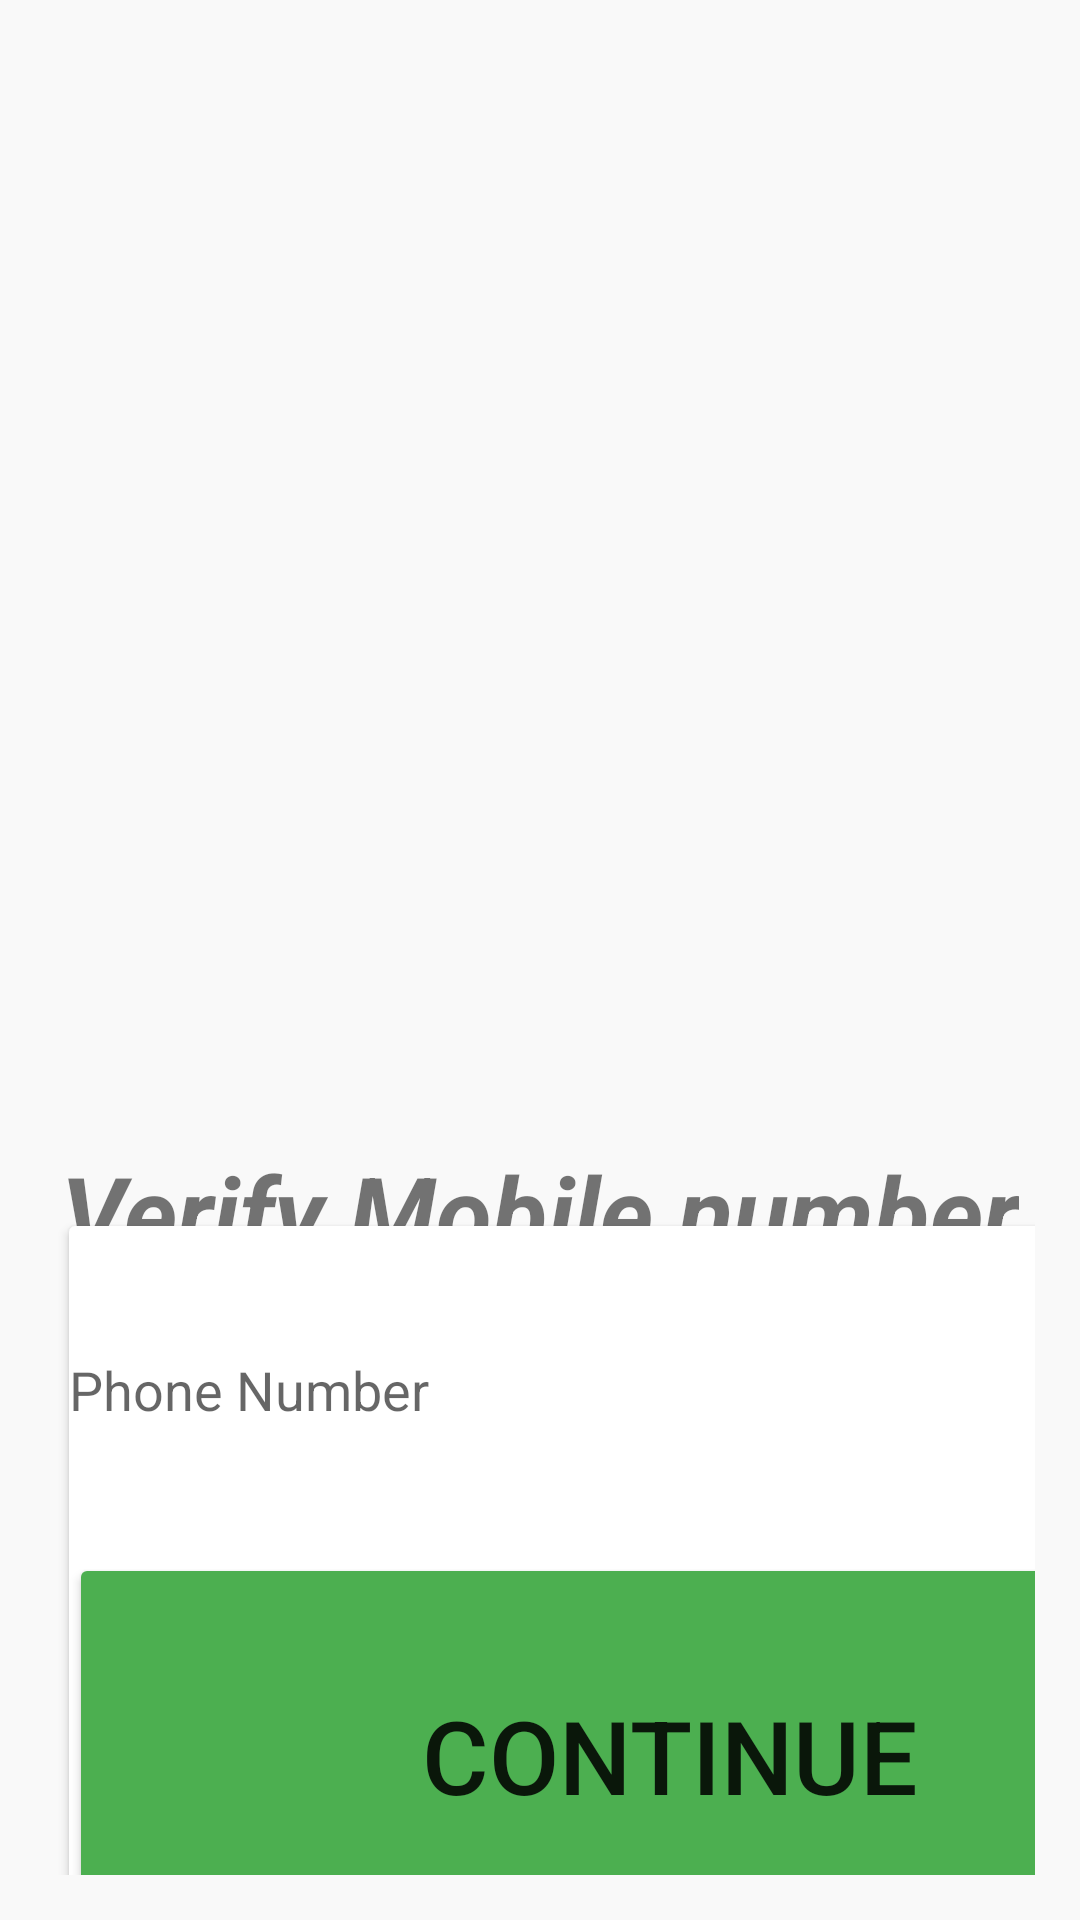

This screen was rendered from an Android layout file. Write that file and the resources it references.
<!-- AndroidManifest.xml: application theme Theme.Bond -->
<!-- res/layout/activity_phone_number.xml -->
<?xml version="1.0" encoding="utf-8"?>
<androidx.constraintlayout.widget.ConstraintLayout xmlns:android="http://schemas.android.com/apk/res/android"
    xmlns:app="http://schemas.android.com/apk/res-auto"
    xmlns:tools="http://schemas.android.com/tools"
    android:layout_width="match_parent"
    android:layout_height="match_parent"
    android:background="#f9f9f9"
    android:padding="15dp"
    android:textAlignment="textEnd"
    tools:context=".PhoneNumberActivity">

    <ImageView
        android:id="@+id/imageView"
        android:layout_width="407dp"
        android:layout_height="226dp"
        android:layout_marginTop="16dp"
        app:layout_constraintEnd_toEndOf="parent"
        app:layout_constraintStart_toStartOf="parent"
        app:layout_constraintTop_toTopOf="parent"
        app:srcCompat="@drawable/app" />

    <TextView
        android:id="@+id/textView"
        android:layout_width="wrap_content"
        android:layout_height="wrap_content"
        android:layout_marginTop="124dp"
        android:text="Verify Mobile number"
        android:textSize="34sp"
        android:textStyle="bold|italic"
        app:layout_constraintEnd_toEndOf="parent"
        app:layout_constraintHorizontal_bias="0.494"
        app:layout_constraintStart_toStartOf="parent"
        app:layout_constraintTop_toBottomOf="@+id/imageView" />

    <androidx.cardview.widget.CardView
        android:layout_width="wrap_content"
        android:layout_height="wrap_content"
        android:layout_marginStart="16dp"
        android:layout_marginTop="10dp"
        app:layout_constraintBottom_toBottomOf="parent"
        app:layout_constraintEnd_toEndOf="parent"
        app:layout_constraintStart_toStartOf="parent"
        app:layout_constraintTop_toBottomOf="@+id/textView">

        <LinearLayout
            android:layout_width="390dp"
            android:layout_height="wrap_content"
            android:orientation="vertical">

            <EditText
                android:id="@+id/phoneBox"
                android:layout_width="397dp"
                android:layout_height="109dp"
                android:background="@drawable/textbox_outline"
                android:ems="10"
                android:hint="Phone Number"
                android:inputType="textPersonName" />

            <Button
                android:id="@+id/continuebtn"
                android:layout_width="400dp"
                android:layout_height="135dp"
                android:backgroundTint="#4CAF50"
                android:text="Continue"
                android:textSize="34sp" />

        </LinearLayout>

    </androidx.cardview.widget.CardView>

</androidx.constraintlayout.widget.ConstraintLayout>
<!-- resources referenced by this layout -->
<resources>
  <!-- drawable textbox_outline (drawable) -->
  <?xml version="1.0" encoding="utf-8"?>
  <shape xmlns:android="http://schemas.android.com/apk/res/android">
  <stroke android:color="#fff" android:width="7dp"/>
      <corners android:radius="10dp"/>
  </shape>
  <style name="Theme.Bond" parent="Theme.MaterialComponents.DayNight.DarkActionBar">
          
          <item name="colorPrimary">@color/purple_500</item>
          <item name="colorPrimaryVariant">@color/purple_700</item>
          <item name="colorOnPrimary">@color/white</item>
          
          <item name="colorSecondary">@color/teal_200</item>
          <item name="colorSecondaryVariant">@color/teal_700</item>
          <item name="colorOnSecondary">@color/black</item>
          
          <item name="android:statusBarColor" tools:targetApi="l">?attr/colorPrimaryVariant</item>
          
      </style>
  <color name="purple_500">#FF6200EE</color>
  <color name="purple_700">#FF3700B3</color>
  <color name="white">#FFFFFFFF</color>
  <color name="teal_200">#FF03DAC5</color>
  <color name="teal_700">#FF018786</color>
  <color name="black">#FF000000</color>
</resources>
